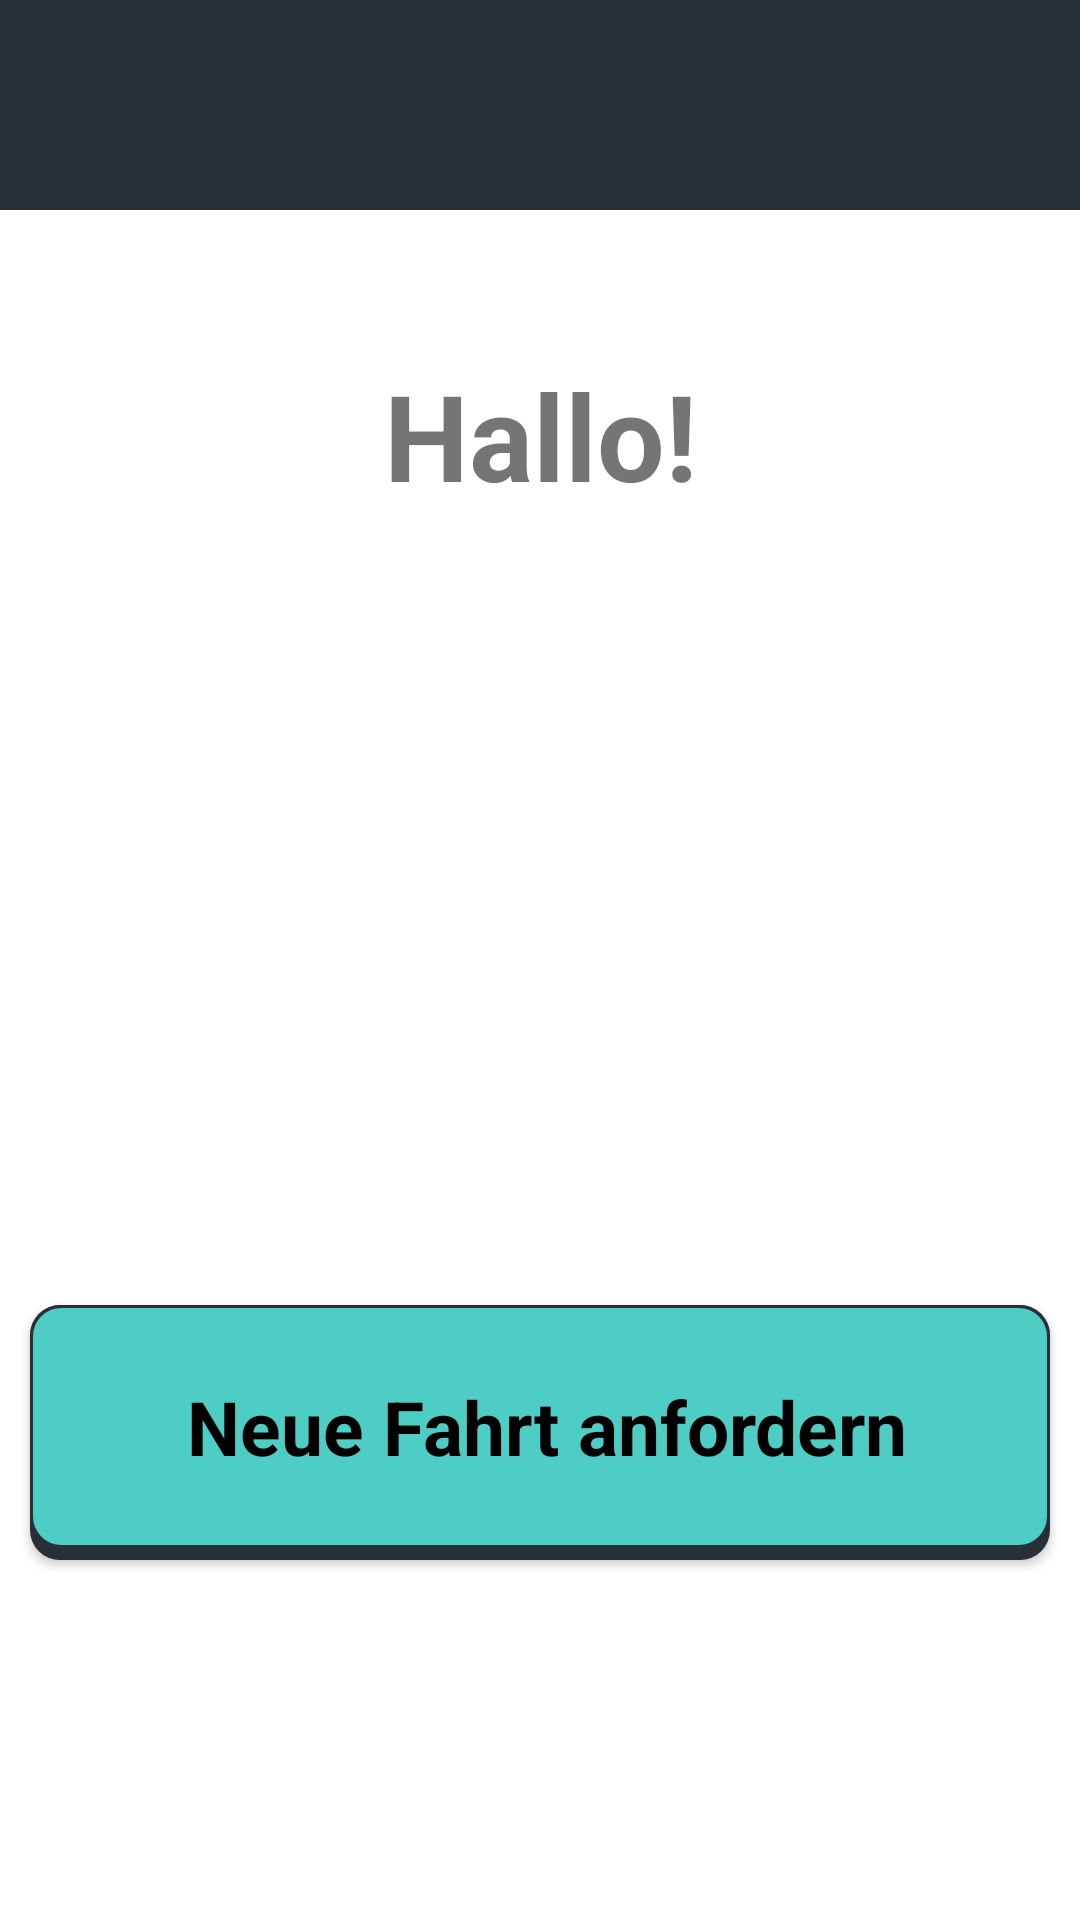

This screen was rendered from an Android layout file. Write that file and the resources it references.
<!-- AndroidManifest.xml: application theme Theme.M3_4_Uber_fuer_aeltere_Menschen -->
<!-- res/layout/fragment_home.xml -->
<?xml version="1.0" encoding="utf-8"?>
<FrameLayout xmlns:android="http://schemas.android.com/apk/res/android"
    xmlns:app="http://schemas.android.com/apk/res-auto"
    xmlns:tools="http://schemas.android.com/tools"
    android:layout_width="match_parent"
    android:layout_height="match_parent"
    tools:context=".HomeFragment">

    <androidx.constraintlayout.widget.ConstraintLayout
        android:layout_width="match_parent"
        android:layout_height="match_parent"
        android:background="#FFFFFF">

        <include
            android:id="@+id/toolbar"
            layout="@layout/toolbar_main" />

        <TextView
            android:id="@+id/userGreeting"
            style="@style/TitleTextStyle"
            android:text="Hallo!"
            android:textSize="40dp"
            android:textStyle="bold"
            android:layout_marginTop="30dp"
            app:layout_constraintEnd_toEndOf="parent"
            app:layout_constraintStart_toStartOf="parent"
            app:layout_constraintTop_toBottomOf="@+id/toolbar" />

        <ListView
            android:id="@+id/escortsList"
            android:layout_width="370dp"
            android:layout_height="330dp"
            android:clickable="true"
            android:divider="@null"
            app:layout_constraintBottom_toTopOf="@+id/requestButton"
            app:layout_constraintEnd_toEndOf="parent"
            app:layout_constraintStart_toStartOf="parent"
            app:layout_constraintTop_toBottomOf="@+id/userGreeting" />

        <Button
            android:id="@+id/requestButton"
            style="@style/ButtonStyle"
            android:background="@drawable/button"
            android:text="Neue Fahrt anfordern"
            android:layout_marginBottom="120dp"
            app:layout_constraintBottom_toBottomOf="parent"
            app:layout_constraintEnd_toEndOf="parent"
            app:layout_constraintStart_toStartOf="parent" />

        <TextView
            android:id="@+id/listStatus"
            android:layout_width="wrap_content"
            android:layout_height="wrap_content"
            android:layout_marginTop="140dp"
            android:gravity="center"
            android:text=""
            android:textSize="22sp"
            app:layout_constraintEnd_toEndOf="parent"
            app:layout_constraintStart_toStartOf="parent"
            app:layout_constraintTop_toBottomOf="@+id/userGreeting" />

    </androidx.constraintlayout.widget.ConstraintLayout>

</FrameLayout>
<!-- res/layout/toolbar_main.xml (included above) -->
<?xml version="1.0" encoding="utf-8"?>
<RelativeLayout xmlns:android="http://schemas.android.com/apk/res/android"
    android:layout_width="match_parent"
    android:layout_height="70dp"
    android:background="@color/CustomGrey">

    <ImageView
        android:id="@+id/logo"
        android:layout_width="100dp"
        android:layout_height="match_parent"
        android:layout_alignParentStart="true"
        android:layout_centerVertical="true"
        android:background="@drawable/logo"/>
    <ImageButton
        android:id="@+id/menu"
        android:layout_width="wrap_content"
        android:layout_height="wrap_content"
        android:src="@drawable/baseline_menu_24"
        android:background="@android:color/transparent"
        android:layout_alignParentEnd="true"
        android:layout_alignParentTop="true"
        android:layout_marginEnd="16dp"
        android:layout_marginTop="12dp" />

</RelativeLayout>
<!-- resources referenced by this layout -->
<resources>
  <color name="CustomGrey">#292F36</color>
  <!-- drawable button (drawable) -->
  <?xml version="1.0" encoding="utf-8"?>
  <selector xmlns:android="http://schemas.android.com/apk/res/android">
      <item android:state_pressed="false">
          <layer-list>
              <item>
                  <shape>
                      <padding android:bottom="4dp"/>
                      <solid android:color="@color/CustomGrey"/>
                      <corners android:radius="10dp"/>
                  </shape>
              </item>
              <item>
                  <shape>
                      <padding android:bottom="4dp"/>
                      <solid android:color="@color/CustomTurquoise"/>
                      <stroke
                          android:color="@color/CustomGrey"
                          android:width="1dp"/>
                      <corners android:radius="10dp"/>
                      <padding
                          android:left="8dp"
                          android:top="8dp"
                          android:right="4dp"
                          android:bottom="8dp"/>
                  </shape>
              </item>
          </layer-list>
      </item>
      <item android:state_pressed="true">
          <layer-list>
              <item>
                  <shape>
                      <padding android:bottom="4dp"/>
                      <solid android:color="@color/CustomTurquoise"/>
                      <stroke
                          android:color="@color/CustomGrey"
                          android:width="1dp"/>
                      <corners android:radius="10dp"/>
                      <padding
                          android:left="8dp"
                          android:top="8dp"
                          android:right="4dp"
                          android:bottom="8dp"/>
                  </shape>
              </item>
          </layer-list>
      </item>
  </selector>
  <style name="ButtonStyle" parent="Widget.AppCompat.Button">
          <item name="android:textColor">#000000</item>
          <item name="android:background">#4ECDC4</item>
          <item name="android:layout_width">340dp</item>
          <item name="android:layout_height">85dp</item>
          <item name="android:textSize">25dp</item>
          <item name="android:textStyle">bold</item>
          <item name="android:fontFamily">sans-serif</item>
          <item name="android:textAllCaps">false</item>
      </style>
  <style name="TitleTextStyle" parent="android:Widget.TextView">
          <item name="android:layout_width">320dp</item>
          <item name="android:layout_height">90dp</item>
          <item name="android:textSize">30dp</item>
          <item name="android:gravity">center</item>
          <item name="android:textAllCaps">false</item>
      </style>
  <style name="Theme.M3_4_Uber_fuer_aeltere_Menschen" parent="Theme.AppCompat.Light.NoActionBar">
          <item name="colorPrimary">@color/purple_500</item>
          <item name="colorPrimaryVariant">@color/purple_700</item>
          <item name="colorOnPrimary">@color/white</item>
          <item name="colorSecondary">@color/teal_200</item>
          <item name="colorSecondaryVariant">@color/teal_700</item>
          <item name="colorOnSecondary">@color/black</item>
          <item name="android:statusBarColor">@color/CustomGrey</item>
      </style>
  <color name="CustomTurquoise">#4ECDC4</color>
  <color name="purple_500">#FF6200EE</color>
  <color name="purple_700">#FF3700B3</color>
  <color name="white">#FFFFFFFF</color>
  <color name="teal_200">#FF03DAC5</color>
  <color name="teal_700">#FF018786</color>
  <color name="black">#FF000000</color>
</resources>
